Image classification data set "fold3" (Anuvathan/Coco_Anuvathan on GitHub). Class labels (3): caterpillar, healthy, leaf spot.

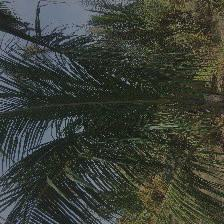
Label: healthy

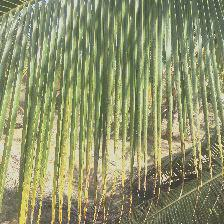
Label: leaf spot

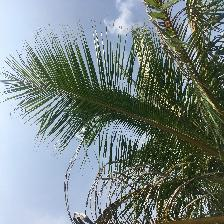
Label: caterpillar

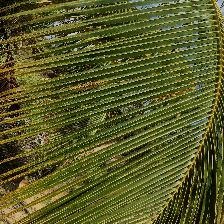
Label: leaf spot

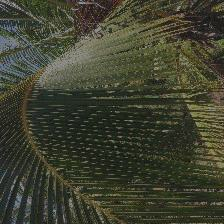
Label: healthy

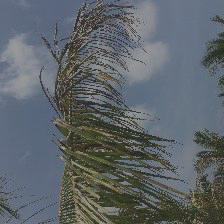
Label: caterpillar
